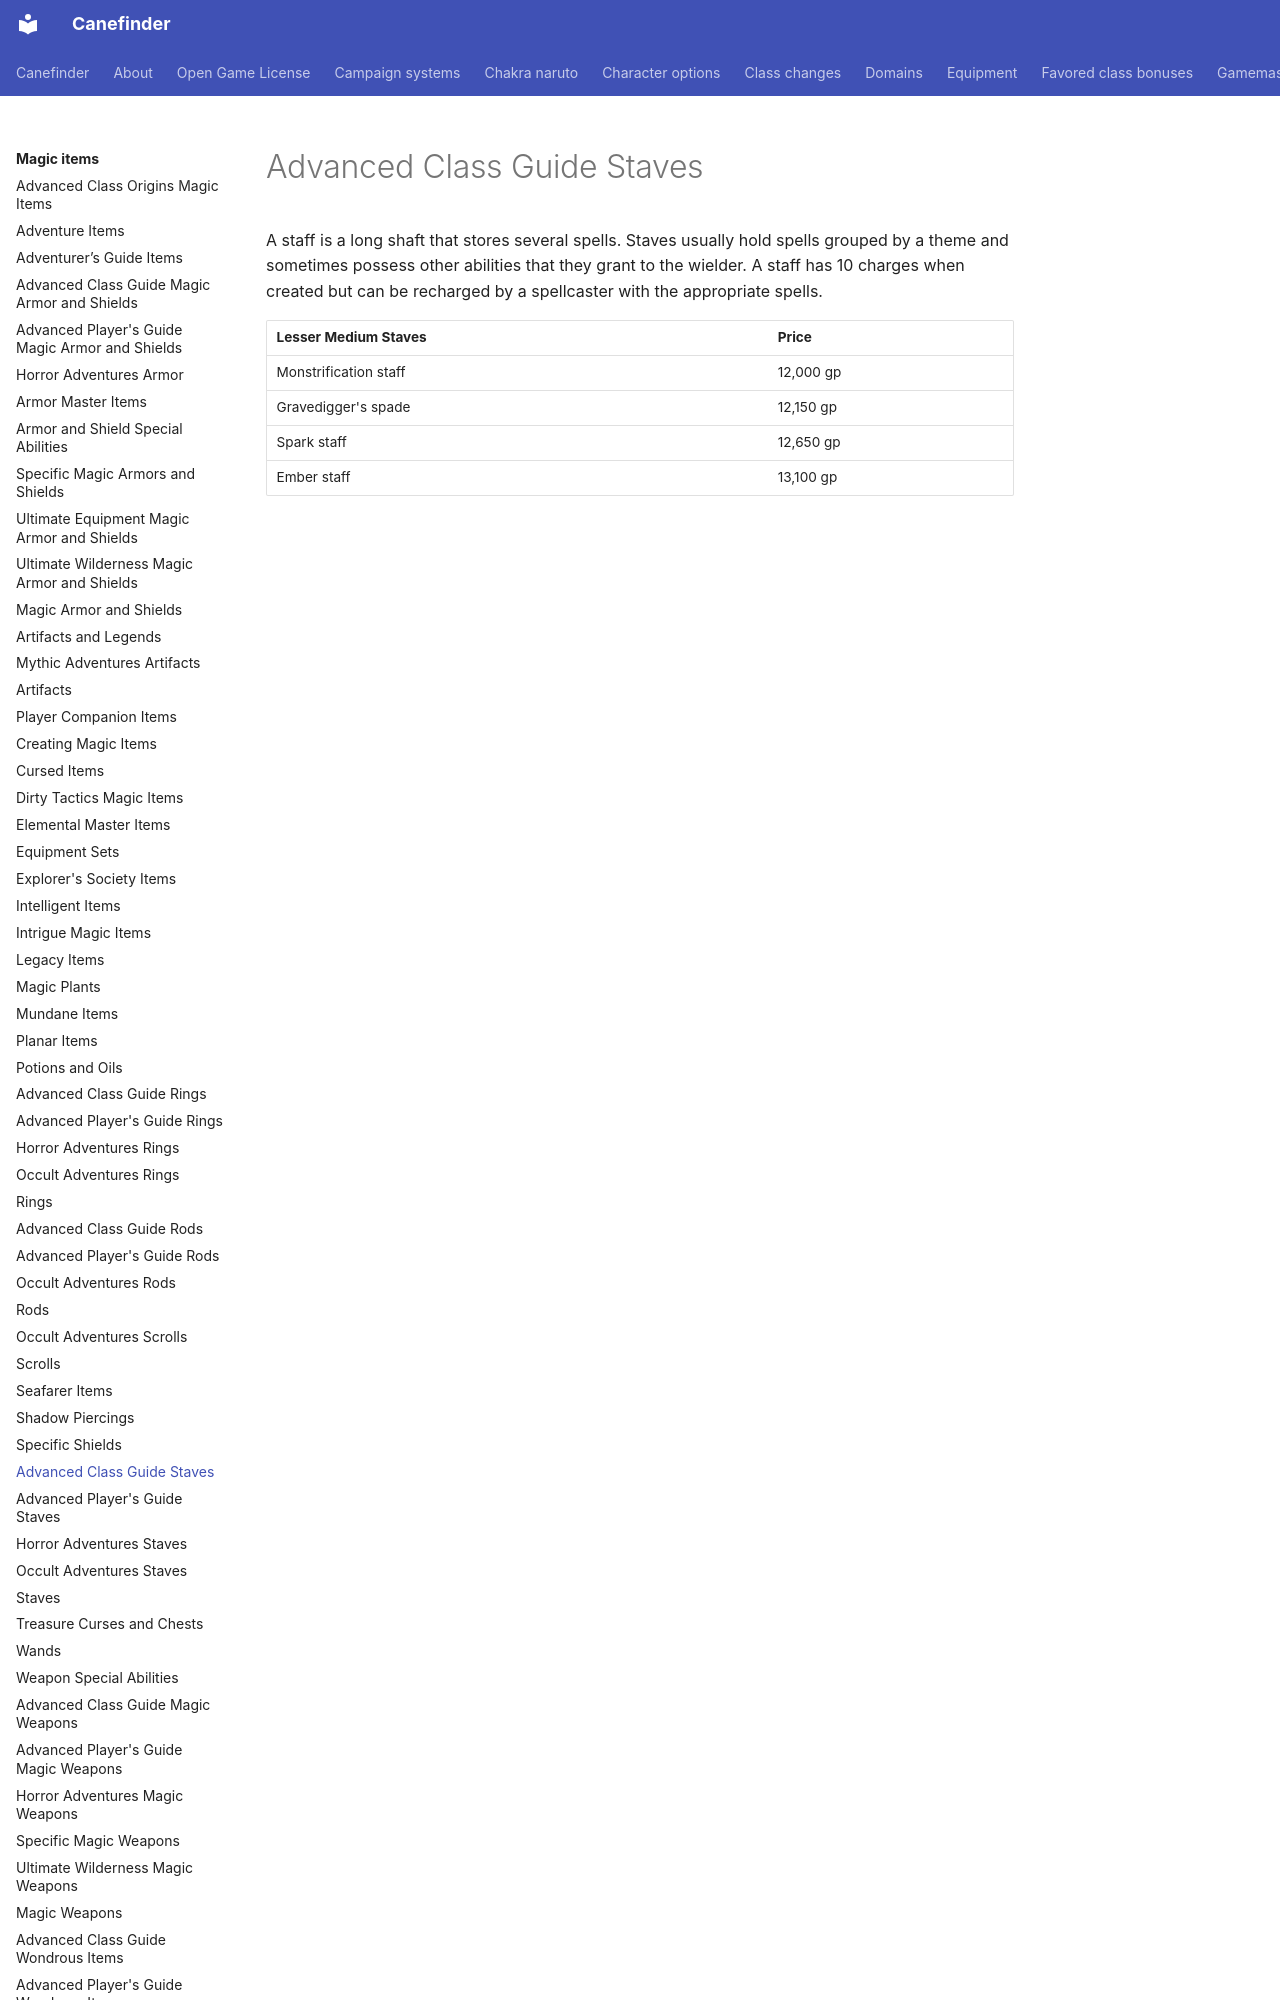

repository: canefinderhouserules/Canefinderhouserules · page: magic-items/staves-acg/index.html · generator: mkdocs

# Advanced Class Guide Staves

A staff is a long shaft that stores several spells. Staves usually hold spells grouped by a theme and sometimes possess other abilities that they grant to the wielder. A staff has 10 charges when created but can be recharged by a spellcaster with the appropriate spells.
